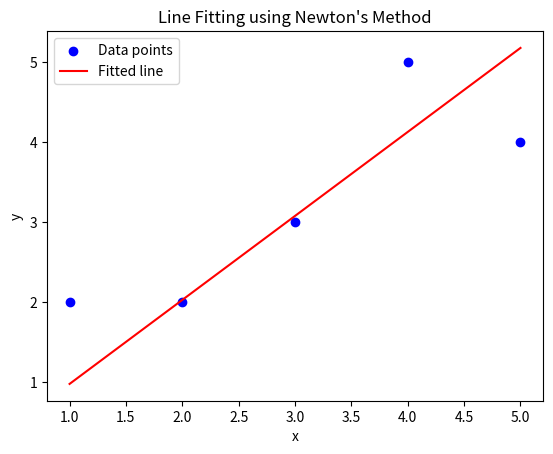

Recreate this plot in Python.
import numpy as np
import matplotlib.pyplot as plt

# Function to compute gradient and Hessian of the objective function
# J = sum{(ax + by + c)^2/(a^2 + b^2)}
def compute_gradient_hessian(x, y, a, b, c):
    m = len(x)

    # Compute the common numerator r and denominator d
    r = a*x + b*y + c
    d = a**2 + b**2

    # Compute the gradients
    da = (2/m) * np.sum(r * (x * d - a * r) / d**2)
    db = (2/m) * np.sum(r * (y * d - b * r) / d**2)
    dc = (2/m) * np.sum(r / d)
    G = np.array([da, db, dc])

    # Compute the Hessian    
    H = np.zeros((3, 3))
    H[0, 0] = (2/m) * np.sum((x**2)/d - (r**2)/d**2 + 4*(a**2)*(r**2)/d**3 - (4*a*x*r)/d**2)
    H[0, 1] = H[1, 0] = (2/m) * np.sum((x*y)/d - (2*a*y*r)/d**2 - (2*b*x*r)/d**2 + 4*a*b*(r**2)/d**3)
    H[0, 2] = H[2, 0] = (2/m) * np.sum(-(x*a**2 + 2*y*a*b + 2*c*a - x*b**2)/d**2)
    H[1, 1] = (2/m) * np.sum((y**2)/d - (r**2)/d**2 + (4*b**2)*(r**2)/d**3 - (4*b*y*r)/d**2)
    H[1, 2] = H[2, 1] = (2/m) * np.sum(-(- y*a**2 + 2*x*a*b + y*b**2 + 2*c*b)/d**2)
    H[2, 2] = (2/m) * np.sum(1/d)

    return G, H

# Newton's method to fit a line ax + by + c = 0
def newton_method(x, y, learning_rate=0.9, num_iterations=100):
    # Initial parameters a, b, c
    a = 1.0
    b = 1.0
    c = 1.0

    for _ in range(num_iterations):
        gradients, H = compute_gradient_hessian(x, y, a, b, c)

        # Update parameters using Newton's method
        delta = np.linalg.solve(H + np.eye(3) * 0.01, gradients)
        a -= learning_rate * delta[0]
        b -= learning_rate * delta[1]
        c -= learning_rate * delta[2]

    return a, b, c

# Example usage
# Sample data points
x = np.array([1, 2, 3, 4, 5])
y = np.array([2, 2, 3, 5, 4])

# Run gradient descent
a, b, c = newton_method(x, y)

print(f"Fitted line parameters: a = {a}, b = {b}, c = {c}")

# Plotting the data points and the fitted line
plt.scatter(x, y, color='blue', label='Data points')

# Calculate fitted line points
x_vals = np.linspace(min(x), max(x))
y_vals = -(a * x_vals + c) / b

plt.plot(x_vals, y_vals, color='red', label='Fitted line')
plt.xlabel('x')
plt.ylabel('y')
plt.legend()
plt.title('Line Fitting using Newton\'s Method')
plt.show()